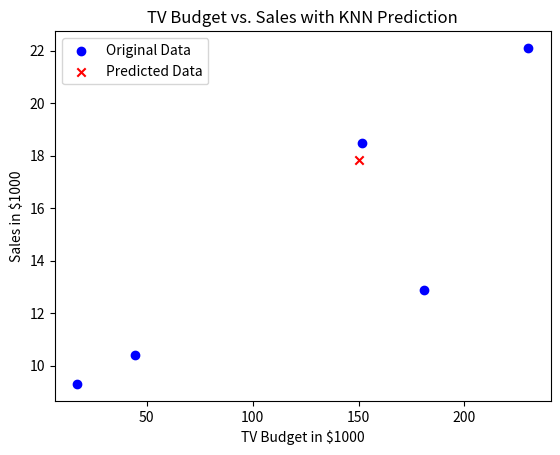

Here is the Python script that generated this plot:
import pandas as pd 
import matplotlib.pyplot as plt
# Prepare your dataset
data = {
    'TV': [230.1, 44.5, 17.2, 151.5, 180.8],
    'Sales': [22.1, 10.4, 9.3, 18.5, 12.9]
}
df = pd.DataFrame(data)

# Function to calculate Euclidean distance between two points
def euclidean_distance(tv1, tv2):
    return abs(tv1 - tv2)

# Function to find the k nearest neighbors to a given query point
def find_k_nearest_neighbors(df, query_tv, k):
    distances = []
    for i in range(len(df)):
        dist = euclidean_distance(query_tv, df['TV'][i])
        distances.append((df['Sales'][i], dist))
    
    distances.sort(key=lambda x: x[1])
    neighbors = distances[:k]
    return neighbors

# Function to predict the target value for a given query point using KNN
def knn_predict(df, query_tv, k):
    neighbors = find_k_nearest_neighbors(df, query_tv, k)
    total_sales = 0
    for neighbor in neighbors:
        total_sales += neighbor[0]  # Add each neighbor's sales to the total
    average_sales = total_sales / k  # Calculate the average sales based on k neighbors
    return average_sales

# Example usage
query_tv = 150  # Example query point (TV budget)
k = 3  # Number of neighbors to consider
predicted_sales = knn_predict(df, query_tv, k)

# Plotting the original data points
plt.scatter(df['TV'], df['Sales'], color='blue', label='Original Data')

# Plotting the predicted data point
plt.scatter(query_tv, predicted_sales, color='red', label='Predicted Data', marker='x')

# Adding plot labels and title
plt.xlabel('TV Budget in $1000')
plt.ylabel('Sales in $1000')
plt.title('TV Budget vs. Sales with KNN Prediction')
plt.legend()

# Showing the plot
plt.show()
